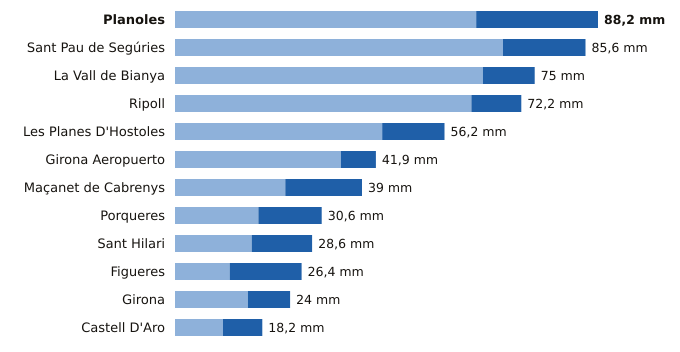

Data behind this chart, as committed beside it:
estacion, provincia, indicativo, mm_6_dias_anteriores, mm_hoy, mm_7_dias, horas_de_hoy
Planoles, Girona, 0320I, 62.8, 25.4, 88.2, 22
Sant Pau de Segúries, Girona, 0312X, 68.4, 17.2, 85.6, 21
La Vall de Bianya, Girona, 0394X, 64.2, 10.8, 75.0, 22
Ripoll, Girona, 0324A, 61.8, 10.4, 72.2, 22
Les Planes D'Hostoles, Girona, 0360X, 43.2, 13.0, 56.2, 22
Girona Aeropuerto, Girona, 0367, 34.6, 7.3, 41.9, 22
Maçanet de Cabrenys, Girona, 0413A, 23.0, 16.0, 39.0, 21
Porqueres, Girona, 0372C, 17.4, 13.2, 30.6, 22
Sant Hilari, Girona, 0363X, 16.0, 12.6, 28.6, 21
Figueres, Girona, 0429X, 11.4, 15.0, 26.4, 22
Girona, Girona, 0370E, 15.2, 8.8, 24.0, 22
Castell D'Aro, Girona, 0284X, 10.0, 8.2, 18.2, 21
